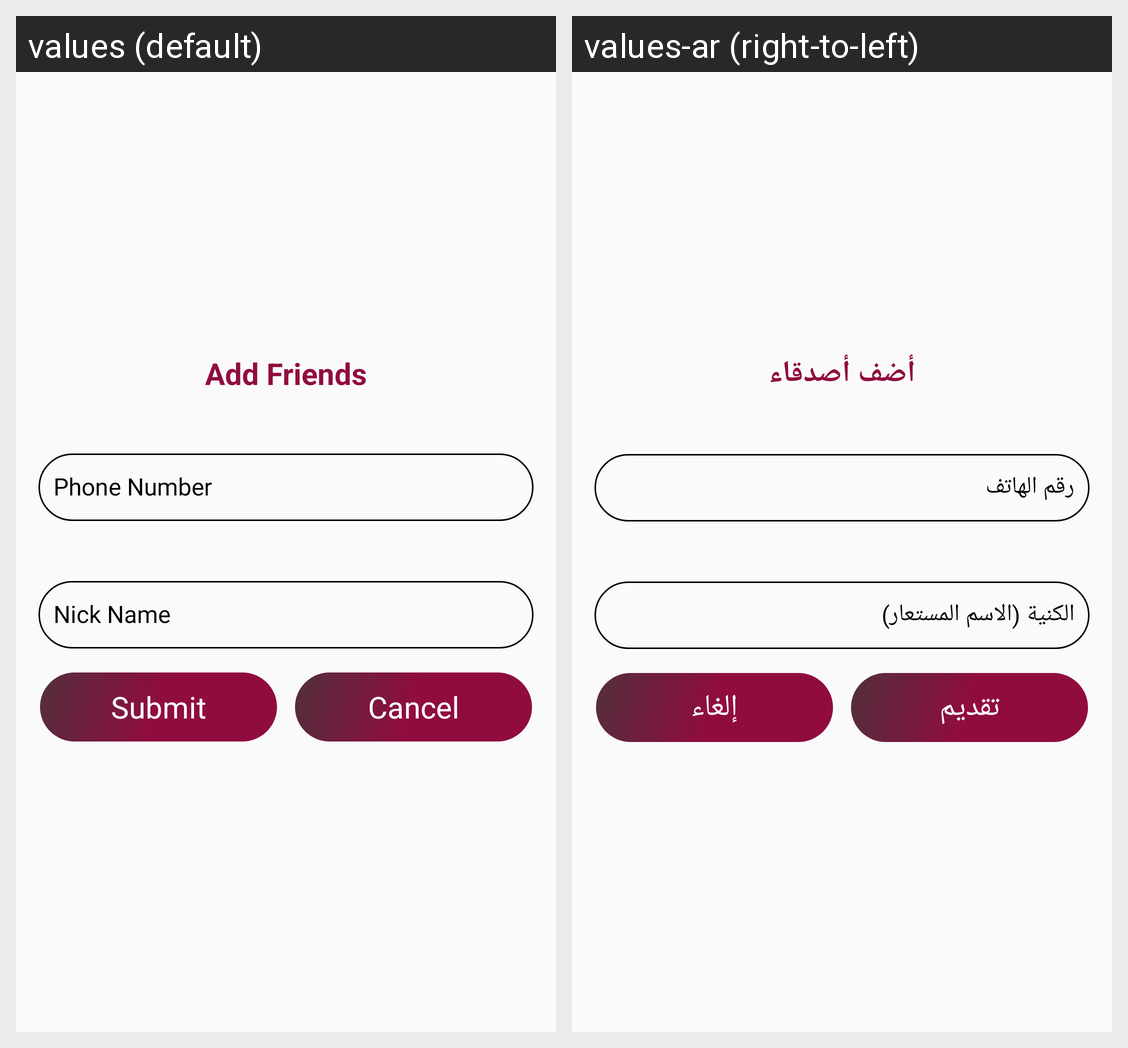

The Android screen above is rendered under two locales of the same app. Produce the string resources it draws, with the default and per-locale values.
Android screen res/layout/add_popup.xml rendered under 2 locales, left to right: values (default), values-ar (right-to-left). Device: Nexus 5 (rendered at 1080×1920; each locale shown at half size, 540×960, under a caption strip naming it); theme AppTheme.
Strings drawn on this screen, with the default value and each locale's value (text and hints the layout hard-codes, and strings that could not be matched under every locale, appear in the picture but are not listed):

addfriends
  values: Add Friends
  values-ar: أضف أصدقاء

submit
  values: Submit
  values-ar: تقديم

cancel
  values: Cancel
  values-ar: إلغاء
